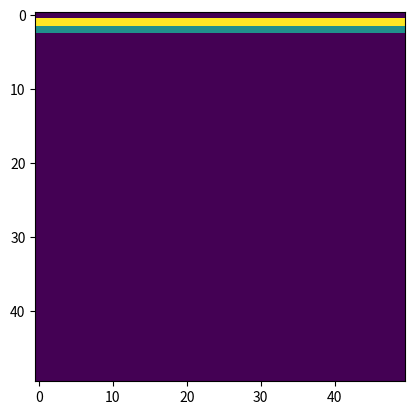

This figure's Python source:
# coding=utf-8
from typing import Optional, List, Tuple, Set
import copy
'''
地图类，保存整张地图数据
'''


class Workmap:
    GROUND = 0
    BOLCK = 100
    ROAD = 50

    def __init__(self, debug=False) -> None:
        self.roads: List[set] = []  # 窄路集合
        self.map_data: List[str] = []  # 原始地图信息
        # 二值地图 0为空地 100为墙 50 为路径
        self.robots_loc: dict = []  # k 机器人坐标点 v 机器人ID
        self.workbenchs_loc: dict = []  # k 工作台坐标点 v 工作台ID
        self.__map_gray = [[self.GROUND]*100 for _ in range(100)]
        if debug:
            import matplotlib.pyplot as plt
            self.plt = plt
            self.draw_map = self.__draw_map
            self.draw_path = self.__draw_path

    def read_map(self):
        '''
        从标准输入读取地图
        '''
        for i in range(100):
            self.map_data.append(input())
            for j in range(100):
                if self.map_data[i][j] == '#':  # 障碍
                    self.__map_gray[i][j] = self.BOLCK
                elif self.map_data[i][j] == 'A':  # 机器人
                    x = i * 0.5 + 0.25
                    y = j * 0.5 + 0.25
                    self.robots_loc[(i, j)] = len(self.robots_loc)
                    yield 'A', (x, y)
                elif '1' <= self.map_data[i][j] <= '9':  # 工作台
                    x = i * 0.5 + 0.25
                    y = j * 0.5 + 0.25
                    self.workbenchs_loc[(i, j)] = len(self.workbenchs_loc)
                    yield self.map_data[i][j], (x, y)
        input()  # 读入ok
    def get_workbench4robot(self):
        '''
        获取每个机器人可以访问的工作台列表
        '''
        res = [[] for _ in range(4)]
        visited_robot = set() # 如果在遍历过程中找到了其他机器人，说明他两个的地点是可以相互到达的，进而可访问的工作台也是相同的
        # 机器人的最大直径是0.53，因此需要有3*3个格子才能容纳之
    
    
    def get_roadID(self, loc: Tuple[int]) -> int:
        '''
        判断某坐标是否属于窄路，如果是返回窄路坐标否则返回-1
        '''
        for roadID, road in enumerate(self.roads):
            if loc in road:
                return roadID
        return -1

    def add_road(self, road_set: Set[Tuple[int]]):
        '''
        创建某条窄路
        '''
        self.roads.append(road_set)

    def draw_map(self):
        pass

    def __draw_map(self):
        '''
        绘制地图
        '''
        self.plt.imshow(self.__map_gray)
        self.plt.show()

    def draw_path(self, _):
        pass

    def __draw_path(self, path):
        '''
        绘制一个路径
        '''
        path_map = copy.copy(self.__map_gray)
        for x, y in path:
            path_map[x][y] = self.ROAD
        self.plt.imshow(path_map)
        self.plt.show()


if __name__ == '__main__':
    map_gray = [[0]*50 for _ in range(50)]
    import matplotlib.pyplot as plt

    map_gray[1] = [100]*50
    map_gray[2] = [50]*50

    plt.imshow(map_gray)
    plt.show(block=False)
